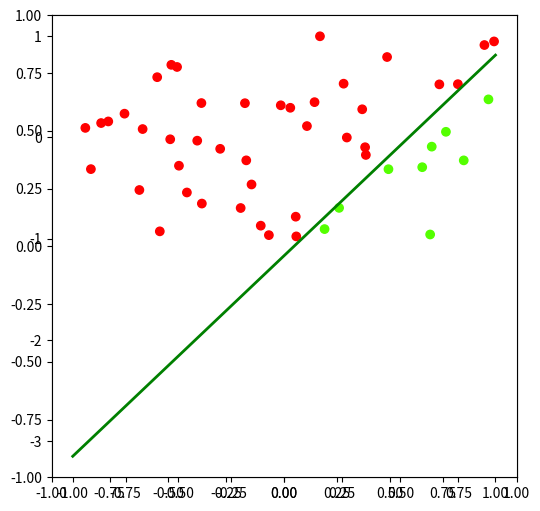

Write the Python code that produced this figure.
# Austin Hester
# 09/13/2017
# PLA Python Implementation
# Trains with 50 linearly seperable points
# Tests against 30
import numpy as np
import random
import matplotlib.pyplot as plt

class Perceptron:
    def __init__(self, N):
        x1, y1, x2, y2 = [random.uniform(-1, 1) for i in range(4)]
        # for generating linearly seperable data (V)
        self.V = np.array([x2*y1-x1*y2, y2-y1, x1-x2])
        self.X = self.generatePoints(N)

    def generatePoints(self, N):
        X = []
        for i in range(N):
            x1, x2 = [random.uniform(-1, 1) for i in range(2)]
            x_ = np.array([1, x1, x2])
            s = int(np.sign(self.V.T.dot(x_)))
            x_ = np.append(x_, [s])
            X.append(x_)
        return np.array(X)

    def plot(self, vec=None, save=False):
        fig = plt.figure(figsize=(6,6))
        plt.xlim(-1,1)
        plt.ylim(-1,1)
        V = self.V
        a, b = -V[1]/V[2], -V[0]/V[2]
        l = np.linspace(-1,1)
        plt.plot(l, a*l+b, 'k-')
        ax = fig.add_subplot(1,1,1)
        ax.scatter(self.X[:,1:2], self.X[:,2:3], c=self.X[:,3:4], cmap='prism')
        if (vec is not None and vec[2] != 0):
            aa, bb = -vec[1]/vec[2], -vec[0]/vec[2]
            plt.plot(l, aa*l+bb, 'g-', lw=2)
        if save:
            plt.savefig('.\gifs\p_N%s' % (str(len(self.X))), dpi=100, bbox_inches='tight')
        else:
            plt.show()

    def classifyError(self, w_, pts=None):
        if pts is None:
            pts = self.X[:,:3]
            S = self.X[:,3:4]
        else:
            S = pts[:,3:4]
            pts = pts[:,:3]
        M = len(pts)
        n_mispts = 0
        for x_, s in zip(pts, S):
            print(x_, ": ", s)
            if int(np.sign(w_.T.dot(x_))) != s:
                n_mispts += 1
        print(n_mispts)
        err = n_mispts / float(M)
        return err

    def pickMisclPoint(self, w_):
        pts = self.X[:,:3]
        S = self.X[:,3:4]
        mispts = []
        for x,s in zip(pts, S):
            if int(np.sign(w_.T.dot(x))) != s:
                mispts.append((x, s))
        return mispts[random.randrange(0, len(mispts))]

    def pla(self, save=False):
        X = self.X[:,:3]
        print(self.X)
        N = len(X)
        w_ = np.zeros(len(X[0]))
        it = 0
        print(self.classifyError(w_))
        while self.classifyError(w_) != 0:
            it += 1
            # pick mispicked pt
            x, s = self.pickMisclPoint(w_)
            w_ += s*x
            if save:
                self.plot(vec=w_, save=True)
                plt.title('N = %s, Iteration %s\n' % (str(N),str(it)))
                plt.savefig('.\gifs\p_N%s_it%s' % (str(N),str(it)), dpi=100, bbox_inches='tight')
        self.w = w_

    def checkTestError(self, M, w_):
        testPts = self.generatePoints(M)
        return self.classifyError(w_, pts=testPts)
        

p = Perceptron(50)
#p.plot()
p.pla()
print(p.checkTestError(30, p.w))
p.plot(vec=p.w)
#fig = plt.figure()
#ax = fig.add_subplot(1,1,1)
#ax.scatter(p.X[:,1:2], p.X[:,2:3], c=p.X[:,3:4], cmap='prism')
#plt.show()
